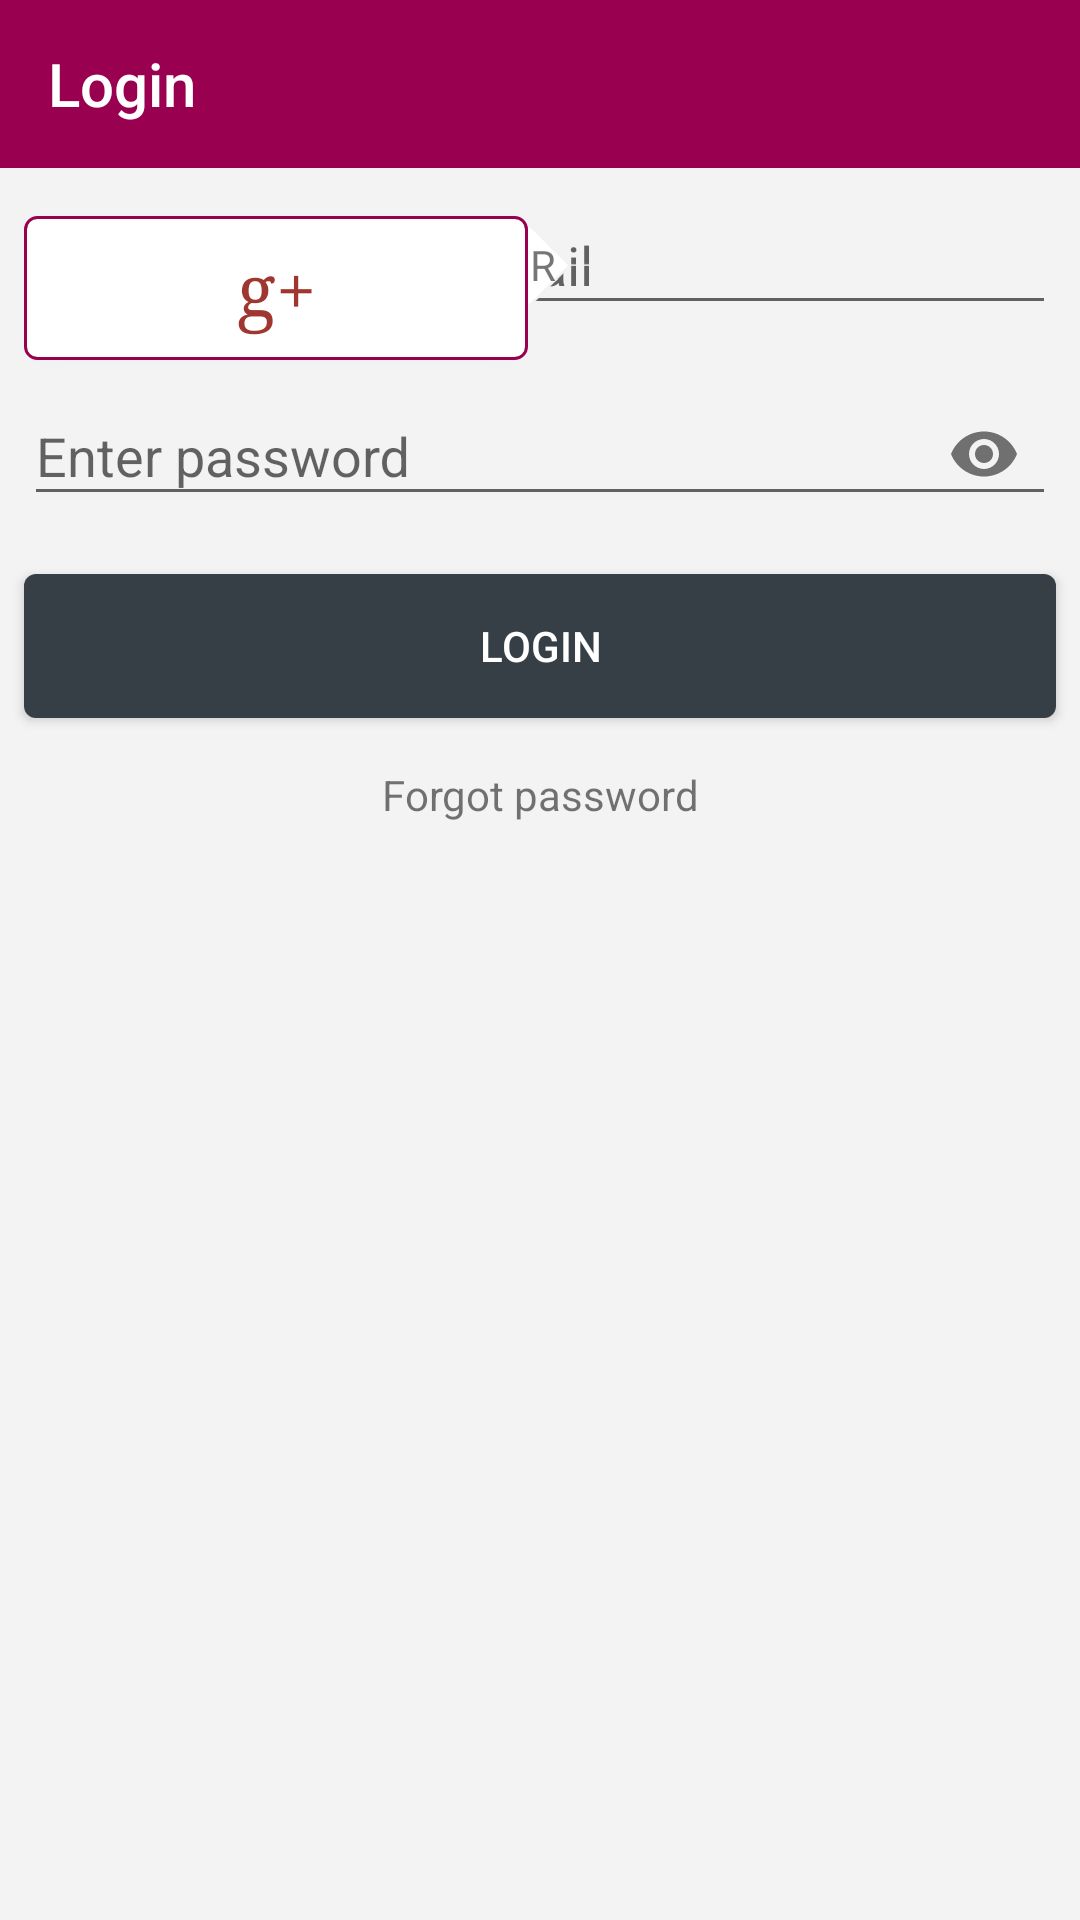

Here is an Android app screen rendered from its layout file. Give the layout XML and the strings, colors and styles it references.
<!-- AndroidManifest.xml: application theme SuperMaterialTheme -->
<!-- res/layout/activity_login.xml -->
<?xml version="1.0" encoding="utf-8"?>
<android.support.constraint.ConstraintLayout xmlns:android="http://schemas.android.com/apk/res/android"
    xmlns:app="http://schemas.android.com/apk/res-auto"
    xmlns:tools="http://schemas.android.com/tools"
    android:layout_width="match_parent"
    android:layout_height="match_parent"
    tools:context=".Login">

    <android.support.v7.widget.Toolbar
        android:id="@+id/loginToolbar"
        android:layout_width="match_parent"
        android:layout_height="?attr/actionBarSize"
        android:theme="@style/ToolBarTheme"
        app:layout_constraintEnd_toEndOf="parent"
        app:layout_constraintStart_toStartOf="parent"
        app:layout_constraintTop_toTopOf="parent"
        app:title="@string/login" />

    <android.support.v4.widget.NestedScrollView
        android:id="@+id/nestedScrollView"
        android:layout_width="0dp"
        android:layout_height="0dp"
        android:clipToPadding="false"
        android:fillViewport="true"
        app:layout_constraintBottom_toBottomOf="parent"
        app:layout_constraintEnd_toEndOf="parent"
        app:layout_constraintHorizontal_bias="0.0"
        app:layout_constraintStart_toStartOf="parent"
        app:layout_constraintTop_toBottomOf="@+id/loginToolbar">

        <android.support.constraint.ConstraintLayout
            android:layout_width="match_parent"
            android:layout_height="wrap_content"
            android:background="@color/colorAsh"
            app:layout_constraintBottom_toBottomOf="parent"
            app:layout_constraintEnd_toEndOf="parent"
            app:layout_constraintHorizontal_bias="0.0"
            app:layout_constraintStart_toStartOf="parent"
            app:layout_constraintTop_toTopOf="@+id/nestedScrollView"
            app:layout_constraintVertical_bias="0.0">

            <Button
                android:id="@+id/btnSignInGoogle"
                android:layout_width="0dp"
                android:layout_height="wrap_content"
                android:layout_marginEnd="8dp"
                android:layout_marginLeft="8dp"
                android:layout_marginRight="8dp"
                android:layout_marginStart="8dp"
                android:layout_marginTop="16dp"
                android:background="@drawable/gplusstyle"
                android:text="@string/g"
                android:textAllCaps="false"
                android:textColor="@color/colorDark"
                android:textSize="24sp"
                android:typeface="serif"
                app:layout_constraintEnd_toStartOf="@+id/btnFbSignIn"
                app:layout_constraintHorizontal_bias="0.5"
                app:layout_constraintStart_toStartOf="parent"
                app:layout_constraintTop_toTopOf="parent" />

            <Button
                android:id="@+id/btnFbSignIn"
                android:layout_width="0dp"
                android:layout_height="0dp"
                android:layout_marginEnd="8dp"
                android:layout_marginRight="8dp"
                android:layout_marginTop="16dp"
                android:background="@drawable/fb"
                app:layout_constraintBottom_toBottomOf="@+id/btnSignInGoogle"
                app:layout_constraintEnd_toEndOf="parent"
                app:layout_constraintHorizontal_bias="0.5"
                app:layout_constraintStart_toEndOf="@+id/btnSignInGoogle"
                app:layout_constraintTop_toTopOf="parent" />

            <android.support.design.widget.TextInputLayout
                android:id="@+id/emailOrNumberLayout"
                android:layout_width="0dp"
                android:layout_height="wrap_content"
                android:layout_marginEnd="8dp"
                android:layout_marginLeft="8dp"
                android:layout_marginRight="8dp"
                android:layout_marginStart="8dp"
                app:errorEnabled="false"
                app:layout_constraintEnd_toEndOf="parent"
                app:layout_constraintStart_toStartOf="parent"
                tools:layout_editor_absoluteY="144dp">

                <android.support.design.widget.TextInputEditText
                    android:id="@+id/emailPass"
                    android:layout_width="match_parent"
                    android:layout_height="wrap_content"
                    android:hint="@string/phone_number_or_email"
                    android:inputType="text|textEmailAddress"
                    android:singleLine="true" />
            </android.support.design.widget.TextInputLayout>


            <android.support.design.widget.TextInputLayout
                android:id="@+id/loginPasswordLayout"
                android:layout_width="match_parent"
                android:layout_height="wrap_content"
                android:layout_margin="8dp"
                android:layout_marginEnd="8dp"
                android:layout_marginLeft="8dp"
                android:layout_marginRight="8dp"
                android:layout_marginStart="8dp"
                android:layout_marginTop="8dp"
                app:errorEnabled="false"
                app:layout_constraintEnd_toEndOf="parent"
                app:layout_constraintHorizontal_bias="0.0"
                app:layout_constraintStart_toStartOf="parent"
                app:layout_constraintTop_toBottomOf="@+id/emailOrNumberLayout"
                app:passwordToggleEnabled="true">

                <android.support.design.widget.TextInputEditText
                    android:id="@+id/password"
                    android:layout_width="match_parent"
                    android:layout_height="wrap_content"
                    android:hint="@string/prompt_password"
                    android:imeActionId="6"
                    android:imeActionLabel="@string/action_sign_in"
                    android:imeOptions="actionUnspecified"
                    android:inputType="textPassword"
                    android:maxLines="1"
                    android:singleLine="true" />

            </android.support.design.widget.TextInputLayout>

            <Button
                android:id="@+id/btnLogin"
                android:layout_width="0dp"
                android:layout_height="wrap_content"
                android:layout_marginEnd="8dp"
                android:layout_marginLeft="8dp"
                android:layout_marginRight="8dp"
                android:layout_marginStart="8dp"
                android:layout_marginTop="16dp"
                android:background="@drawable/buttonstyle"
                android:onClick="doAction"
                android:text="@string/login"
                android:textColor="@android:color/white"
                app:layout_constraintEnd_toEndOf="parent"
                app:layout_constraintStart_toStartOf="parent"
                app:layout_constraintTop_toBottomOf="@+id/loginPasswordLayout" />

            <TextView
                android:id="@+id/txtForgotLoginPass"
                android:layout_width="0dp"
                android:layout_height="wrap_content"
                android:layout_marginBottom="8dp"
                android:layout_marginTop="16dp"
                android:gravity="center"
                android:onClick="doAction"
                android:text="@string/forgot_password"
                app:layout_constraintBottom_toBottomOf="parent"
                app:layout_constraintEnd_toEndOf="parent"
                app:layout_constraintStart_toStartOf="parent"
                app:layout_constraintTop_toBottomOf="@+id/btnLogin"
                app:layout_constraintVertical_bias="0.0" />

            <ImageView
                android:id="@+id/imageView9"
                android:layout_width="wrap_content"
                android:layout_height="51dp"
                android:layout_margin="8dp"
                android:layout_marginEnd="8dp"
                app:layout_constraintBottom_toTopOf="@+id/emailOrNumberLayout"
                app:layout_constraintEnd_toEndOf="parent"
                app:layout_constraintTop_toBottomOf="@+id/btnSignInGoogle"
                app:srcCompat="@drawable/dxscreen"
                android:layout_marginRight="8dp" />

            <TextView
                android:id="@+id/txtOr"
                android:layout_width="wrap_content"
                android:layout_height="wrap_content"
                android:layout_marginBottom="8dp"
                android:layout_marginTop="8dp"
                android:text="@string/or"
                android:textAllCaps="true"
                app:fontFamily="@font/roboto"
                app:layout_constraintBottom_toBottomOf="@+id/imageView9"
                app:layout_constraintEnd_toEndOf="parent"
                app:layout_constraintStart_toStartOf="@+id/imageView9"
                app:layout_constraintTop_toTopOf="@+id/imageView9" />

        </android.support.constraint.ConstraintLayout>

    </android.support.v4.widget.NestedScrollView>
</android.support.constraint.ConstraintLayout>
<!-- resources referenced by this layout -->
<resources>
  <color name="colorAsh">#f3f3f3</color>
  <color name="colorDark">#9f3630</color>
  <!-- drawable buttonstyle (drawable) -->
  <?xml version="1.0" encoding="utf-8"?>
  <shape xmlns:android="http://schemas.android.com/apk/res/android"
      android:shape="rectangle" android:padding="10dp">
      
      <solid android:color="#363f45"/>
      <corners android:radius="4dp"/>
  </shape>
  <!-- drawable dxscreen: png bitmap (drawable, 4953 bytes) -->
  <!-- drawable gplusstyle (drawable) -->
  <?xml version="1.0" encoding="utf-8"?>
  <shape xmlns:android="http://schemas.android.com/apk/res/android"
      android:shape="rectangle" android:padding="10dp">
      
      <solid android:color="#FFF"/>
      <stroke android:color="@color/colorPrimary"
          android:width="1dp"/>
      <corners android:radius="4dp"/>
  </shape>
  <string name="action_sign_in">Sign in</string>
  <string name="forgot_password">Forgot password</string>
  <string name="g">g+</string>
  <string name="login">Login</string>
  <string name="or">OR</string>
  <string name="phone_number_or_email">Phone number or email</string>
  <string name="prompt_password">Enter password</string>
  <style name="ToolBarTheme" parent="ThemeOverlay.AppCompat.Light">
          <item name="android:background">@color/colorPrimary</item>
          <item name="android:textColorPrimary">@android:color/white</item>
          <item name="android:textColorSecondary">@android:color/white</item>
  
      </style>
  <style name="SuperMaterialTheme" parent="Theme.AppCompat.Light.NoActionBar">
  
          <item name="colorPrimary">@color/colorPrimary</item>
          <item name="colorPrimaryDark">@color/colorPrimaryDark</item>
          <item name="colorAccent">@color/colorAccent</item>
  
          <item name="colorControlHighlight">@color/colorGray</item>
          <item name="colorControlActivated">#363f45</item>
          <item name="colorButtonNormal">#FFF</item>
  
      </style>
  <color name="colorPrimary">#990050</color>
  <color name="colorPrimaryDark">#981050</color>
  <color name="colorAccent">#FF4081</color>
  <color name="colorGray">#a6a6a7</color>
</resources>
